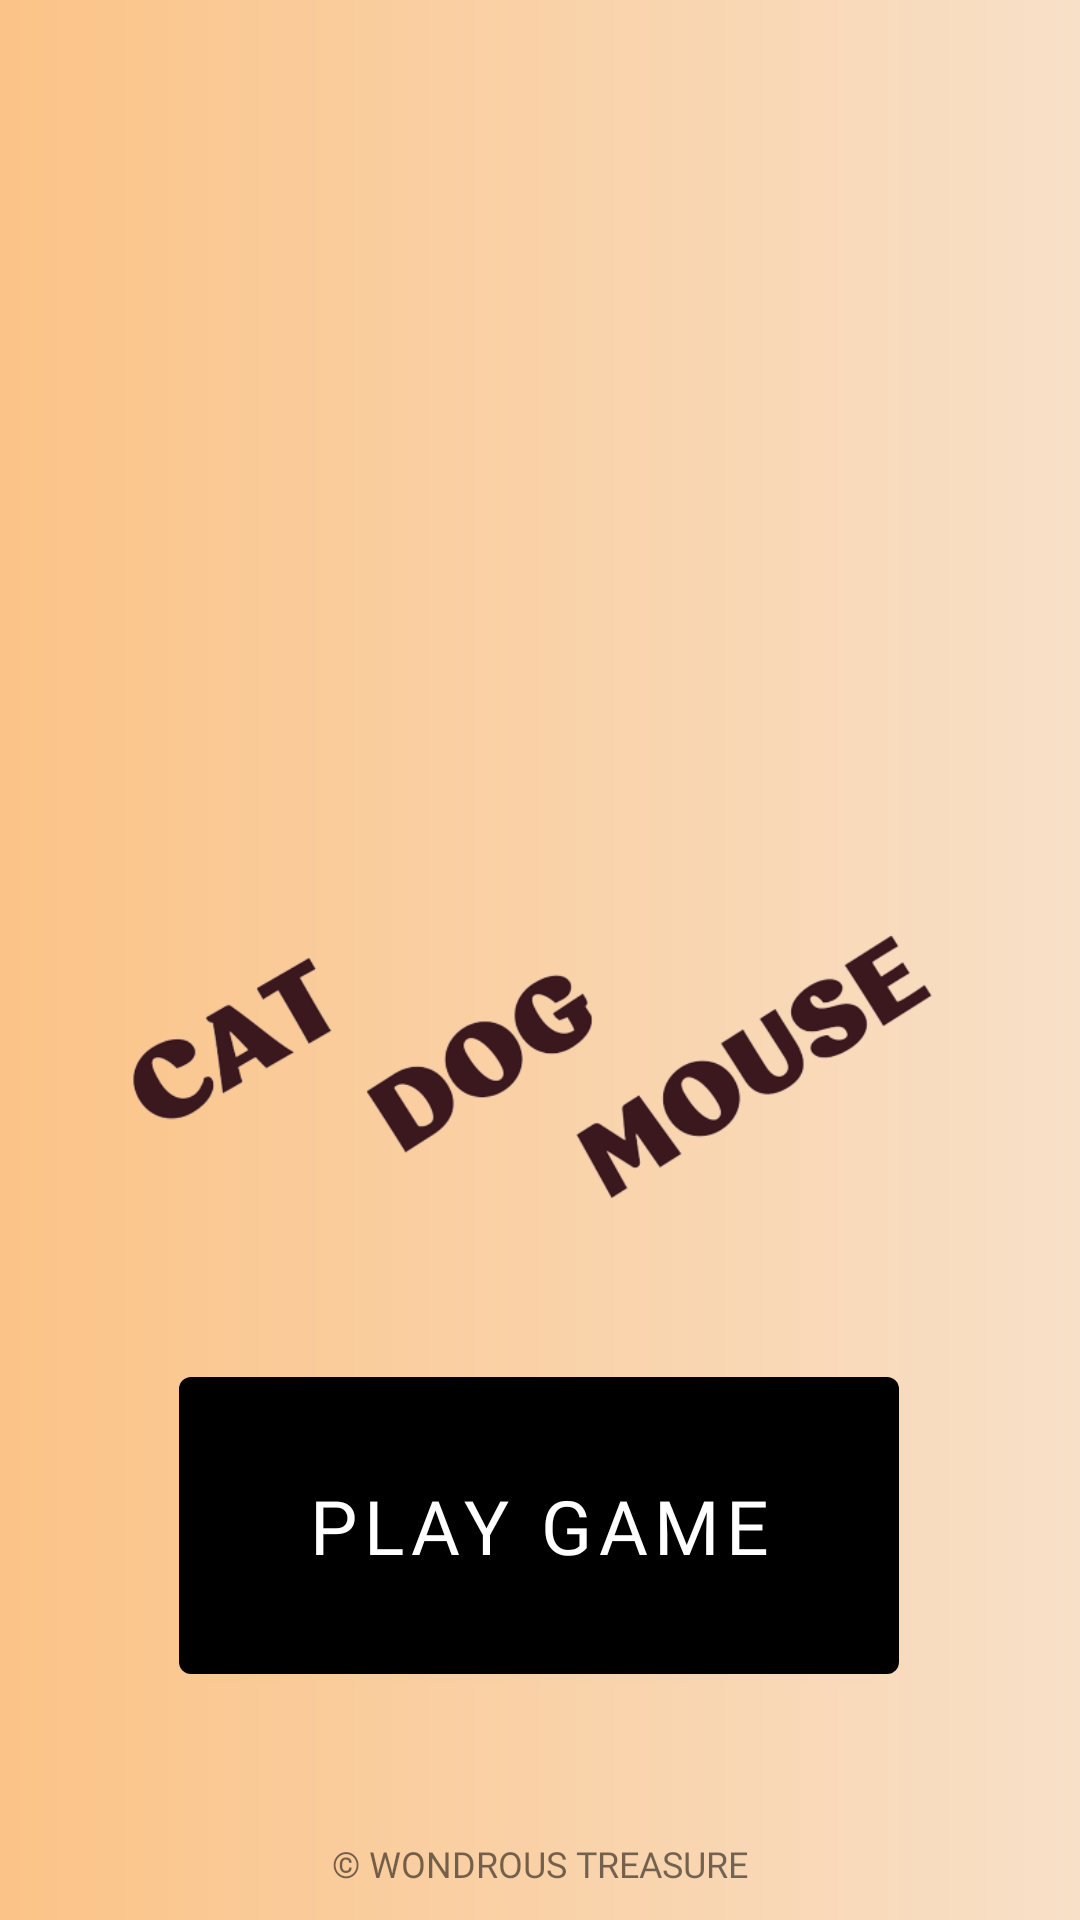

Reconstruct the res/layout file that produces this screen, plus the resources it refers to.
<!-- AndroidManifest.xml: application theme Theme.WondrousTreasure -->
<!-- res/layout/fragment_enter.xml -->
<?xml version="1.0" encoding="utf-8"?>
<androidx.constraintlayout.widget.ConstraintLayout xmlns:android="http://schemas.android.com/apk/res/android"
    xmlns:tools="http://schemas.android.com/tools"
    android:layout_width="match_parent"
    xmlns:app="http://schemas.android.com/apk/res-auto"
    android:background="@drawable/bkg_custom_grad_lin_game"
    android:layout_height="match_parent"
    tools:context=".justcapy.EnterFragment">

    <androidx.constraintlayout.widget.Guideline
        android:id="@+id/guideline_hor_95"
        android:layout_width="wrap_content"
        android:layout_height="wrap_content"
        android:orientation="horizontal"
        app:layout_constraintGuide_percent="0.95" />

    <androidx.constraintlayout.widget.Guideline
        android:id="@+id/guideline_hor_05"
        android:layout_width="wrap_content"
        android:layout_height="wrap_content"
        android:orientation="horizontal"
        app:layout_constraintGuide_percent="0.05" />

    <androidx.constraintlayout.widget.Guideline
        android:id="@+id/guideline_vert_05"
        android:layout_width="wrap_content"
        android:layout_height="wrap_content"
        android:orientation="vertical"
        app:layout_constraintGuide_percent="0.05" />

    <androidx.constraintlayout.widget.Guideline
        android:id="@+id/guideline_vert_95"
        android:layout_width="wrap_content"
        android:layout_height="wrap_content"
        android:orientation="vertical"
        app:layout_constraintGuide_percent="0.95" />

    <com.google.android.material.button.MaterialButton
        android:id="@+id/btn_play"
        android:layout_width="240dp"
        android:layout_height="111dp"
        android:layout_marginBottom="76dp"
        android:text="play game"
        android:fontFamily="@font/montserrat_black"
        android:textSize="25sp"
        app:backgroundTint="@color/add_colour_the_most_dark"
        app:layout_constraintBottom_toBottomOf="parent"
        app:layout_constraintEnd_toEndOf="parent"
        app:layout_constraintHorizontal_bias="0.497"
        app:layout_constraintStart_toStartOf="parent" />

    <ImageView
        android:id="@+id/imageView3"
        android:padding="4dp"
        app:layout_constraintStart_toStartOf="parent"
        app:layout_constraintEnd_toEndOf="parent"
        android:layout_width="0dp"
        android:layout_height="231dp"
        app:layout_constraintTop_toTopOf="@id/guideline_hor_05"
        android:src="@drawable/cat"
        tools:layout_editor_absoluteX="30dp" />

    <ImageView
        android:id="@+id/imageGameTitle"
        android:padding="16dp"
        app:layout_constraintStart_toStartOf="parent"
        app:layout_constraintEnd_toEndOf="parent"
        app:layout_constraintTop_toBottomOf="@id/imageView3"
        app:layout_constraintBottom_toTopOf="@id/btn_play"
        android:layout_width="match_parent"
        android:layout_height="231dp"
        android:src="@drawable/text_game"
        tools:layout_editor_absoluteX="30dp" />

    <TextView
        android:id="@+id/tv_dovn_text"
        android:layout_width="wrap_content"
        android:layout_height="wrap_content"
        android:textSize="12sp"
        android:layout_marginTop="5dp"
        android:textAllCaps="true"
        android:fontFamily="@font/opensans_regular"
        android:text="@string/app_name_author"
        app:layout_constraintEnd_toEndOf="parent"
        app:layout_constraintStart_toStartOf="parent"
        app:layout_constraintTop_toBottomOf="@id/guideline_hor_95" />



</androidx.constraintlayout.widget.ConstraintLayout>
<!-- resources referenced by this layout -->
<resources>
  <!-- drawable bkg_custom_grad_lin_game (drawable) -->
  <?xml version="1.0" encoding="utf-8"?>
  <shape xmlns:android="http://schemas.android.com/apk/res/android">
      <gradient
          android:endColor="#F8E0C8"
          android:type="linear"
          android:startColor="#FBC387" />
  </shape>
  <!-- drawable text_game: png bitmap (drawable, 43501 bytes) -->
  <string name="app_name_author">© Wondrous Treasure</string>
  <style name="Theme.WondrousTreasure" parent="Theme.MaterialComponents.DayNight.NoActionBar">
          
          <item name="colorPrimary">@color/purple_500</item>
          <item name="colorPrimaryVariant">@color/black</item>
          <item name="colorOnPrimary">@color/white</item>
          
          <item name="colorSecondary">@color/teal_200</item>
          <item name="colorSecondaryVariant">@color/teal_700</item>
          <item name="colorOnSecondary">@color/black</item>
          
          <item name="android:statusBarColor">?attr/colorPrimaryVariant</item>
          
      </style>
  <!-- not gathered from this repository: default colours our renderer supplied (Android Studio template values) -->
  <color name="purple_500">#FF6200EE</color>
  <color name="teal_200">#FF03DAC5</color>
  <color name="teal_700">#FF018786</color>
  <color name="black">#FF000000</color>
  <color name="white">#FFFFFFFF</color>
</resources>
